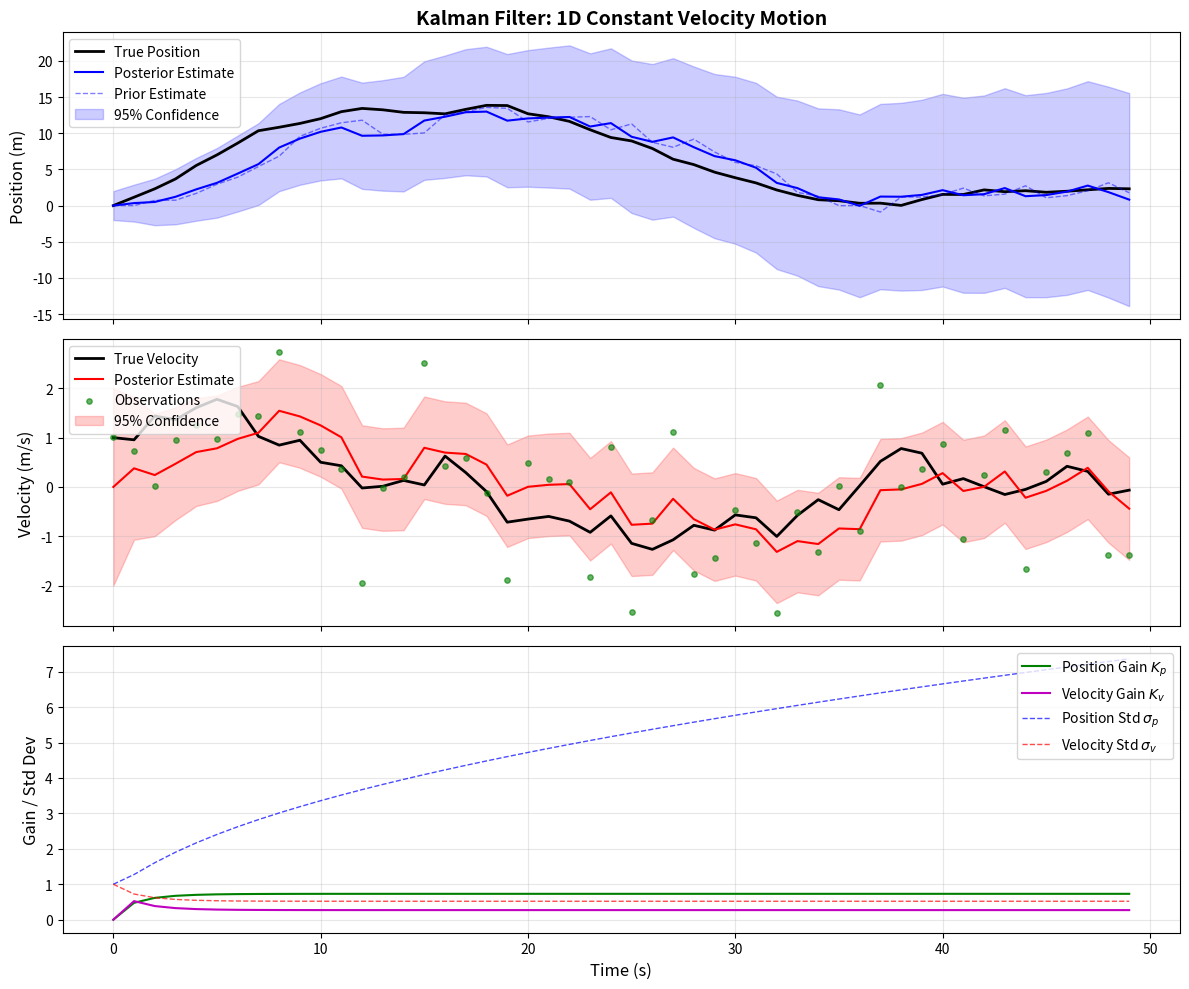

Generate this figure with matplotlib: (Note: this script raises an exception after producing the figure.)
"""
Kalman Filter Visualization: 1D Constant Velocity Motion

Scenario:
  - State: [position, velocity]
  - Observation: velocity only (noisy)
  - Goal: estimate position from velocity observations

Run: .venv/bin/python Notes/Tutorial/kalman_filter_demo.py
"""

import numpy as np
import matplotlib.pyplot as plt

# ============================================================
# 1. Parameters
# ============================================================

np.random.seed(42)

dt = 1.0          # sampling interval (s)
N = 50            # total steps
v_true = 1.0      # true velocity (m/s)
p_true_0 = 0.0    # true initial position (m)

# Noise parameters
Q = np.array([[0.1, 0],    # process noise covariance
              [0, 0.1]])
R = np.array([[1.0]])       # observation noise covariance (velocity only)

# Observation matrix: observe velocity only
H = np.array([[0, 1]])

# ============================================================
# 2. Generate true trajectory and observations
# ============================================================

# True state [position, velocity]
x_true = np.zeros((N, 2))
x_true[0] = [p_true_0, v_true]

for k in range(1, N):
    w = np.random.multivariate_normal([0, 0], Q)
    x_true[k, 0] = x_true[k-1, 0] + x_true[k-1, 1] * dt + w[0]
    x_true[k, 1] = x_true[k-1, 1] + w[1]

# Observations: velocity + noise
z = np.zeros((N, 1))
for k in range(N):
    n = np.random.multivariate_normal([0], R)
    z[k] = H @ x_true[k] + n

# ============================================================
# 3. Kalman Filter
# ============================================================

# State transition matrix
F = np.array([[1, dt],
              [0, 1]])

# Initial state
x_est = np.zeros((N, 2))       # posterior estimate
x_pred = np.zeros((N, 2))      # prior estimate
P_est = np.zeros((N, 2, 2))    # posterior covariance
P_pred = np.zeros((N, 2, 2))   # prior covariance
K_hist = np.zeros((N, 2, 1))   # Kalman gain

# Initial values
x_est[0] = [0, 0]
P_est[0] = np.array([[1, 0],
                      [0, 1]])

for k in range(1, N):
    # --- Predict ---
    x_pred[k] = F @ x_est[k-1]
    P_pred[k] = F @ P_est[k-1] @ F.T + Q

    # --- Update ---
    S = H @ P_pred[k] @ H.T + R          # innovation covariance
    K = P_pred[k] @ H.T @ np.linalg.inv(S)
    K_hist[k] = K

    residual = z[k] - H @ x_pred[k]      # innovation
    x_est[k] = x_pred[k] + (K @ residual).flatten()
    P_est[k] = (np.eye(2) - K @ H) @ P_pred[k]

# ============================================================
# 4. Visualization
# ============================================================

fig, axes = plt.subplots(3, 1, figsize=(12, 10), sharex=True)
t = np.arange(N) * dt

# --- Subplot 1: Position ---
ax1 = axes[0]
ax1.plot(t, x_true[:, 0], 'k-', linewidth=2, label='True Position')
ax1.plot(t, x_est[:, 0], 'b-', linewidth=1.5, label='Posterior Estimate')
ax1.plot(t, x_pred[:, 0], 'b--', alpha=0.5, linewidth=1, label='Prior Estimate')

std_pos = np.sqrt(P_est[:, 0, 0])
ax1.fill_between(t,
                 x_est[:, 0] - 2*std_pos,
                 x_est[:, 0] + 2*std_pos,
                 alpha=0.2, color='blue', label='95% Confidence')

ax1.set_ylabel('Position (m)', fontsize=12)
ax1.set_title('Kalman Filter: 1D Constant Velocity Motion', fontsize=14, fontweight='bold')
ax1.legend(loc='upper left', fontsize=10)
ax1.grid(True, alpha=0.3)

# --- Subplot 2: Velocity ---
ax2 = axes[1]
ax2.plot(t, x_true[:, 1], 'k-', linewidth=2, label='True Velocity')
ax2.plot(t, x_est[:, 1], 'r-', linewidth=1.5, label='Posterior Estimate')
ax2.scatter(t, z.flatten(), s=15, c='green', alpha=0.6, label='Observations', zorder=5)

std_vel = np.sqrt(P_est[:, 1, 1])
ax2.fill_between(t,
                 x_est[:, 1] - 2*std_vel,
                 x_est[:, 1] + 2*std_vel,
                 alpha=0.2, color='red', label='95% Confidence')

ax2.set_ylabel('Velocity (m/s)', fontsize=12)
ax2.legend(loc='upper left', fontsize=10)
ax2.grid(True, alpha=0.3)

# --- Subplot 3: Kalman Gain & Std Dev ---
ax3 = axes[2]
ax3.plot(t, K_hist[:, 0, 0], 'g-', linewidth=1.5, label='Position Gain $K_p$')
ax3.plot(t, K_hist[:, 1, 0], 'm-', linewidth=1.5, label='Velocity Gain $K_v$')
ax3.plot(t, std_pos, 'b--', linewidth=1, alpha=0.7, label='Position Std $\\sigma_p$')
ax3.plot(t, std_vel, 'r--', linewidth=1, alpha=0.7, label='Velocity Std $\\sigma_v$')

ax3.set_xlabel('Time (s)', fontsize=12)
ax3.set_ylabel('Gain / Std Dev', fontsize=12)
ax3.legend(loc='upper right', fontsize=10)
ax3.grid(True, alpha=0.3)

plt.tight_layout()
plt.savefig('/media/lyxwxj/Data/ALLDocuments/obworkspace/obsrepo/Notes/Tutorial/kalman_filter_demo.png',
            dpi=150, bbox_inches='tight')
plt.close()

print("Saved to Notes/Tutorial/kalman_filter_demo.png")

# ============================================================
# 5. Print key steps
# ============================================================

print("\n" + "="*65)
print("First 5 steps (position dimension)")
print("="*65)
print(f"{'Step':>4} | {'sigma1':>8} | {'sigma2':>8} | {'gain k':>8} | {'sigma':>8}")
print("-"*65)
for k in range(1, 6):
    sigma1 = P_pred[k, 0, 0]
    sigma2 = R[0, 0]
    gain = K_hist[k, 1, 0]
    sigma = P_est[k, 0, 0]
    print(f"{k:>4} | {sigma1:>8.4f} | {sigma2:>8.4f} | {gain:>8.4f} | {sigma:>8.4f}")

print("\nObservations:")
print("- sigma < sigma1: fusion reduces uncertainty")
print("- gain k stabilizes over iterations (steady state)")
print("- posterior variance converges to steady state")
